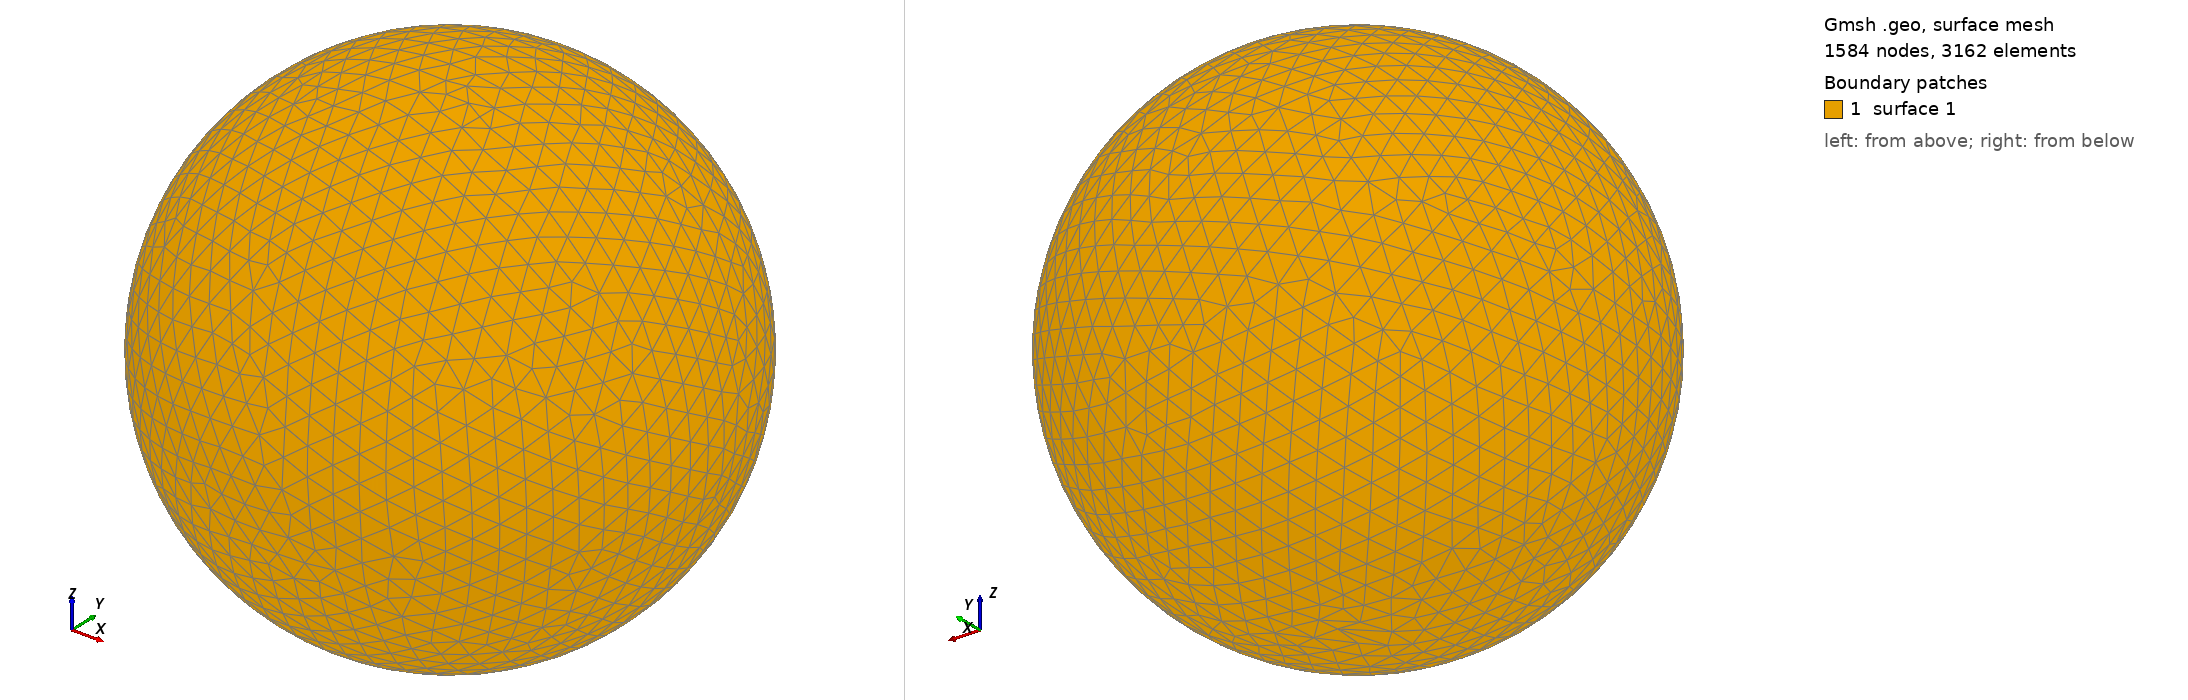

Gmsh geometry script, surface-meshed: 1584 nodes, 3162 surface elements. Boundary patches (legend numbers): 1 surface 1. Left view from above one corner, right view from below the opposite corner. The script declares no physical surfaces, so the legend lists its geometric surfaces. The drawing asked Gmsh for element sizes between 1% and 20% of the model's largest extent; the script's own settings can give other sizes.

=== shot1037.geo (drawn) ===
SetFactory("OpenCASCADE");
Point(1) = {0,0,0,0};
Sphere(1) = {0,0,0,0.01324000};
MeshSize{ PointsOf{ Surface{:}; } } = 0.001324000;
Mesh.ElementOrder=1;
Mesh.Format=39;
